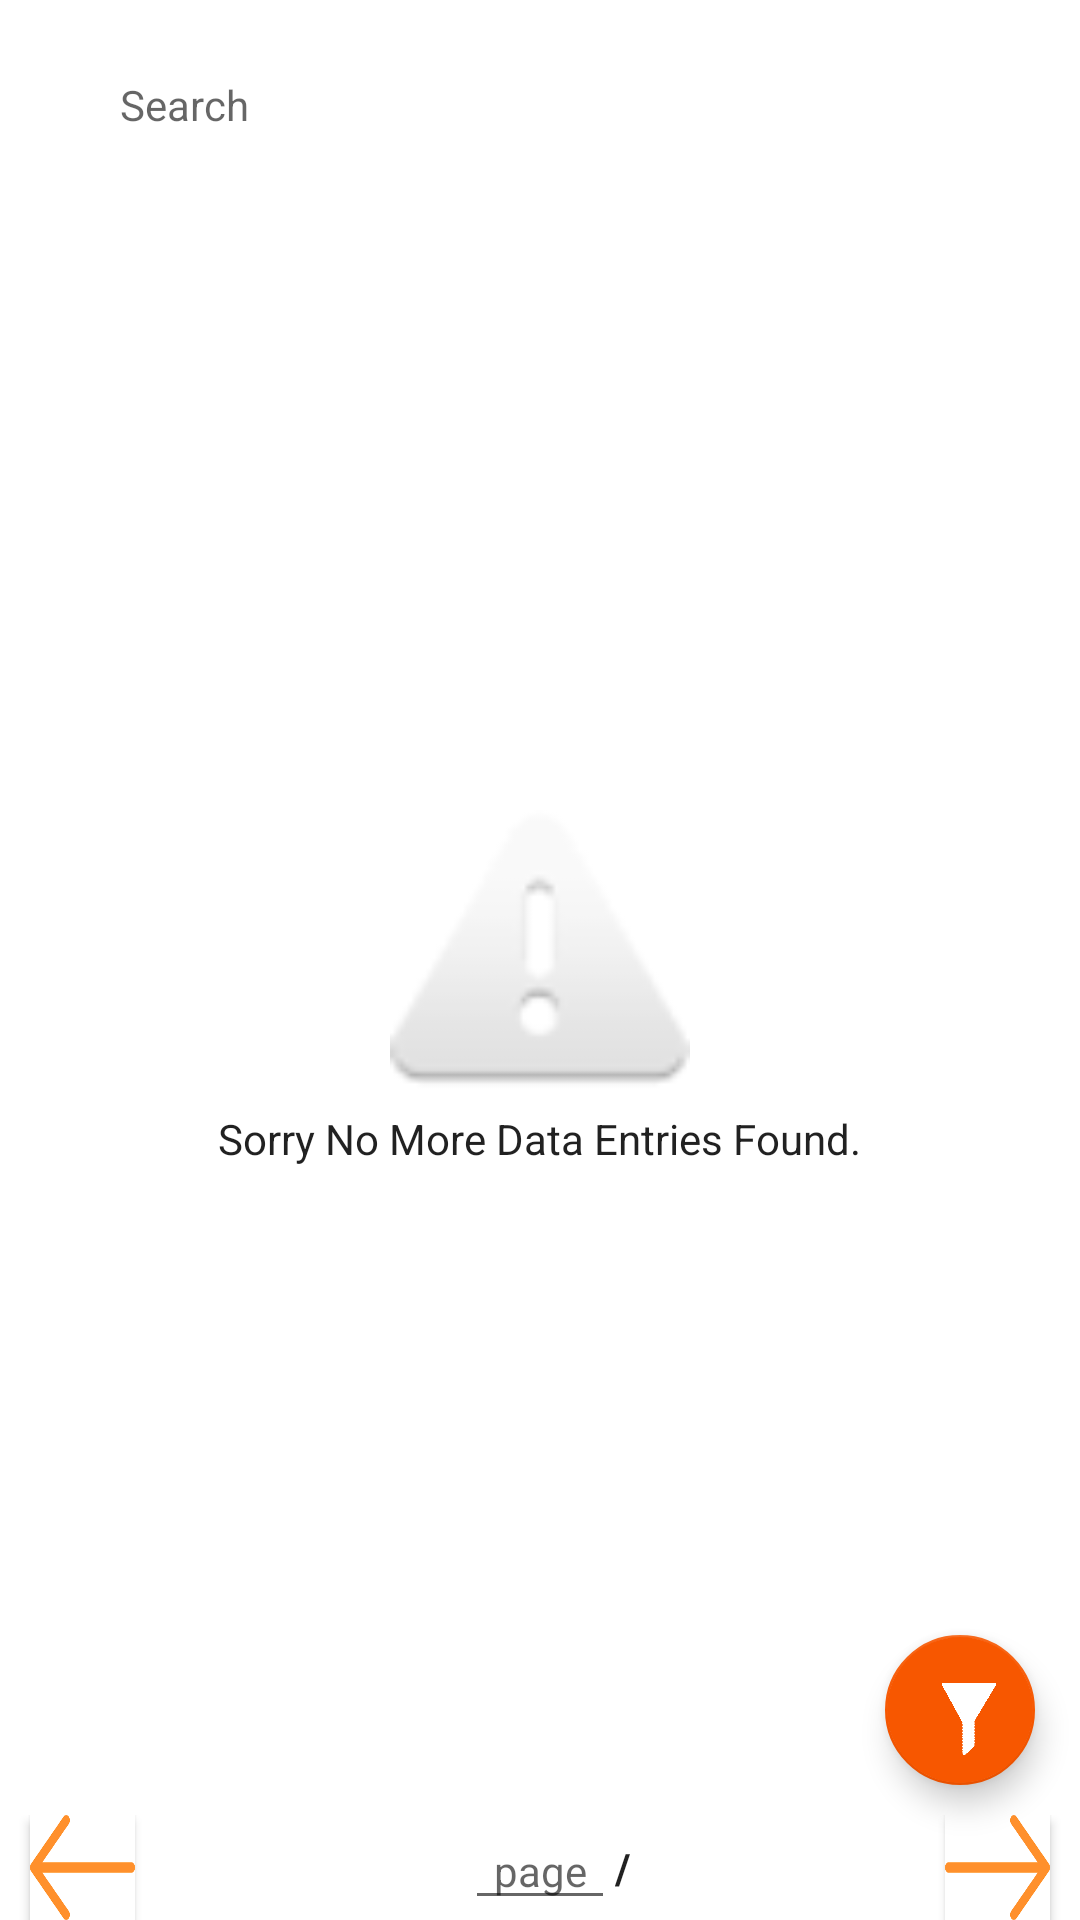

Produce the Android XML layout that renders to this screen, including the resource entries it uses.
<!-- AndroidManifest.xml: application theme CustomTheme -->
<!-- res/layout/activity_all_lists.xml -->
<?xml version="1.0" encoding="utf-8"?>
<android.support.v4.widget.DrawerLayout
    xmlns:android="http://schemas.android.com/apk/res/android"
    xmlns:app="http://schemas.android.com/apk/res-auto"
    android:id="@+id/x_double_navigation_drawer_layout_drawer_layout"
    android:layout_width="match_parent"
    android:layout_height="match_parent"
    android:background="#ffffff">

    <android.support.design.widget.CoordinatorLayout
        android:layout_width="match_parent"
        android:layout_height="match_parent">
    <RelativeLayout
        xmlns:android="http://schemas.android.com/apk/res/android"
        android:layout_width="match_parent"
        android:layout_height="fill_parent">

        <ExpandableListView
            android:layout_width="match_parent"
            android:layout_height="fill_parent"
            android:layout_alignParentLeft="true"
            android:layout_alignParentStart="true"
            android:id="@+id/x_activity_all_lists_list_main"
            android:paddingBottom="45dp"
            android:paddingTop="45dp"/>

        <include layout="@layout/no_data_entries"></include>

        <RelativeLayout
            android:layout_width="match_parent"
            android:layout_height="wrap_content"
            android:layout_alignParentBottom="true"
            android:layout_alignParentLeft="true"
            android:layout_alignParentStart="true"
            android:id="@+id/x_activity_all_lists_list_controller"
            android:animateLayoutChanges="true"
            android:background="#ffffff">

            <Button
                android:id="@+id/x_activity_all_lists_prev_button"
                android:layout_width="35dp"
                android:layout_height="35dp"
                android:layout_marginLeft="10dp"
                android:textAppearance="@android:style/TextAppearance.Material"
                android:background="@drawable/prev_icon" />

            <Button
                android:layout_width="35dp"
                android:layout_height="35dp"
                android:id="@+id/x_activity_all_lists_next_button"
                android:textAppearance="@android:style/TextAppearance.Material"
                android:layout_alignParentTop="true"
                android:layout_alignParentRight="true"
                android:layout_alignParentEnd="true"
                android:layout_marginRight="10dp"
                android:background="@drawable/next_icon" />

            <EditText
                android:layout_width="50dp"
                android:layout_height="35dp"
                android:hint="page"
                android:ems="10"
                android:id="@+id/x_activity_all_lists_page_no"
                android:layout_alignParentTop="true"
                android:layout_centerHorizontal="true"
                android:textAppearance="@android:style/TextAppearance.Material"
                android:gravity="center"
                android:inputType="number" />

            <TextView
                android:text="/"
                android:layout_width="50dp"
                android:layout_height="35dp"
                android:gravity="center_vertical"
                android:id="@+id/x_activity_all_lists_total_pages"
                android:layout_centerVertical="true"
                android:layout_toRightOf="@+id/x_activity_all_lists_page_no"
                android:layout_toEndOf="@+id/x_activity_all_lists_page_no"
                android:textAppearance="@android:style/TextAppearance.Material"
                android:textStyle="normal|bold" />

        </RelativeLayout>



        <RelativeLayout
            android:layout_width="match_parent"
            android:layout_height="wrap_content"
            android:layout_alignParentTop="true"
            android:layout_alignParentLeft="true"
            android:layout_alignParentStart="true"
            android:id="@+id/x_activity_all_lists_search_tab"
            android:animateLayoutChanges="true"
            android:background="#ffffff">

            <EditText
                android:layout_width="match_parent"
                android:layout_height="match_parent"
                android:id="@+id/x_activity_all_lists_live_search"
                android:inputType="textPersonName"
                android:layout_alignBottom="@+id/x_activity_all_lists_action_search"
                android:layout_alignParentRight="true"
                android:layout_alignParentEnd="true"
                android:layout_toLeftOf="@+id/x_activity_all_lists_action_search"
                android:textAppearance="@android:style/TextAppearance.Material"
                android:background="#ffffff"
                android:layout_toRightOf="@+id/x_activity_all_lists_action_search"
                android:layout_toEndOf="@+id/x_activity_all_lists_action_search"
                android:hint="Search"
                android:layout_marginTop="15dp"/>

            <ImageView
                android:layout_width="40dp"
                android:layout_height="40dp"
                android:id="@+id/x_activity_all_lists_action_search"
                android:background="@drawable/search_icon"
                android:layout_alignParentTop="true"
                android:layout_alignParentLeft="true"
                android:layout_alignParentStart="true"
                android:layout_marginTop="15dp"/>

            <TextView
                android:layout_width="match_parent"
                android:layout_height="wrap_content"
                android:id="@+id/x_activity_all_lists_marquee"
                android:singleLine="true"
                android:ellipsize="marquee"
                android:textAppearance="@android:style/TextAppearance.Material"
                android:layout_alignParentTop="true"
                android:layout_alignParentLeft="true"
                android:layout_alignParentStart="true"
                android:textStyle="normal|bold"
                android:textColor="#f75700"
                android:textSize="15dp"/>
        </RelativeLayout>



    </RelativeLayout>
        <android.support.design.widget.FloatingActionButton
            android:layout_width="50dp"
            android:layout_height="50dp"
            android:layout_gravity="bottom|end"
            android:layout_marginBottom="45dp"
            android:layout_marginRight="15dp"
            android:id="@+id/x_custom_action_bar_layout_filter_drawer"
            app:backgroundTint="#f75700"
            android:src="@drawable/funnel" />
    </android.support.design.widget.CoordinatorLayout>

    <RelativeLayout
        android:layout_width="wrap_content"
        android:layout_height="match_parent"
        android:layout_gravity="left">

        <RelativeLayout xmlns:android="http://schemas.android.com/apk/res/android"
            android:layout_width="250dp"
            android:layout_height="wrap_content"
            android:background="#f75700"
            android:orientation="vertical"
            android:id="@+id/nav_main_header"
            android:theme="@style/ThemeOverlay.AppCompat.Dark">

            <ImageView
                android:id="@+id/imageView"
                android:layout_width="120dp"
                android:layout_height="120dp"
                android:src="@drawable/splash"
                android:paddingTop="15dp"
                android:paddingLeft="15dp"
                android:paddingBottom="5dp"
                android:layout_alignParentTop="true"
                android:layout_alignParentLeft="true"/>

        </RelativeLayout>

        <ListView android:id="@+id/x_double_navigation_drawer_layout_main_drawer"
            android:layout_width="250dp"
            android:layout_height="match_parent"
            android:choiceMode="singleChoice"
            android:divider="@android:color/transparent"
            android:background="#ffffff"
            android:layout_below="@id/nav_main_header"/>

    </RelativeLayout>


    <RelativeLayout
        android:layout_width="wrap_content"
        android:layout_height="match_parent"
        android:layout_gravity="right"
        android:background="#ffffff">

        <include layout="@layout/filter_nav_drawer_all_lists"/>

    </RelativeLayout>



</android.support.v4.widget.DrawerLayout>
<!-- res/layout/no_data_entries.xml (included above) -->
<?xml version="1.0" encoding="utf-8"?>
<RelativeLayout xmlns:android="http://schemas.android.com/apk/res/android"
    xmlns:app="http://schemas.android.com/apk/res-auto"
    android:orientation="vertical" android:layout_width="match_parent"
    android:layout_height="match_parent"
    android:id="@+id/x_noMoreData">

    <ImageView
        android:layout_width="100dp"
        android:layout_height="100dp"
        app:srcCompat="@android:drawable/ic_dialog_alert"
        android:layout_centerVertical="true"
        android:layout_centerHorizontal="true"
        android:id="@+id/imageView4" />

    <TextView
        android:text="Sorry No More Data Entries Found."
        android:layout_width="wrap_content"
        android:layout_height="wrap_content"
        android:layout_below="@+id/imageView4"
        android:layout_centerHorizontal="true"
        android:id="@+id/textView4"
        android:textAppearance="@android:style/TextAppearance.Material"
        android:textSize="14sp"
        android:gravity="center" />
</RelativeLayout>
<!-- res/layout/filter_nav_drawer_all_lists.xml (included above) -->
<?xml version="1.0" encoding="utf-8"?>
<RelativeLayout xmlns:android="http://schemas.android.com/apk/res/android"
    xmlns:app="http://schemas.android.com/apk/res-auto"
    android:layout_width="match_parent"
    android:layout_height="match_parent"
    xmlns:tools="http://schemas.android.com/tools">

    <TextView
        android:layout_width="wrap_content"
        android:layout_height="wrap_content"
        android:layout_alignParentTop="true"
        android:layout_centerHorizontal="true"
        android:text="Filter"
        android:id="@+id/textView53"
        android:gravity="center"
        android:textSize="20dp"
        android:padding="5dp"
        android:textAppearance="@android:style/TextAppearance.Material"/>

    <ExpandableListView
        android:layout_width="match_parent"
        android:layout_height="match_parent"
        android:layout_below="@+id/x_activity_all_lists_keywords"
        android:layout_centerHorizontal="true"
        android:id="@+id/x_double_navigation_drawer_layout_filter_drawer"
        android:divider="@android:color/transparent"
        android:dividerHeight="2dp"
        android:background="#ffffff"
        android:childDivider="#ffffff"
        android:paddingLeft="2dp"
        android:paddingRight="2dp"/>

    <AutoCompleteTextView
        android:layout_width="match_parent"
        android:layout_height="40dp"
        android:inputType="textPersonName"
        android:id="@+id/x_activity_all_lists_keywords"
        android:textAppearance="@android:style/TextAppearance.Material"
        android:background="#ffffff"
        android:hint="Search Course"
        android:layout_below="@+id/textView53"
        android:layout_toRightOf="@+id/imageButton2"
        android:layout_toEndOf="@+id/imageButton2" />

    <ImageView
        android:layout_width="40dp"
        android:layout_height="40dp"
        app:srcCompat="@drawable/search_icon"
        android:layout_alignTop="@+id/x_activity_all_lists_keywords"
        android:layout_alignParentLeft="true"
        android:layout_alignParentStart="true"
        android:id="@+id/imageButton2" />

</RelativeLayout>
<!-- resources referenced by this layout -->
<resources>
  <!-- drawable funnel: png bitmap (drawable, 5576 bytes) -->
  <!-- drawable next_icon: png bitmap (drawable-xhdpi, 1006 bytes) -->
  <!-- drawable prev_icon: png bitmap (drawable-xhdpi, 1092 bytes) -->
  <!-- drawable splash: png bitmap (drawable, 640953 bytes) -->
  <style name="CustomTheme" parent="Theme.AppCompat.Light">
          <item name="contentInsetStart">0dp</item>
          <item name="contentInsetEnd">0dp</item>
      </style>
</resources>
